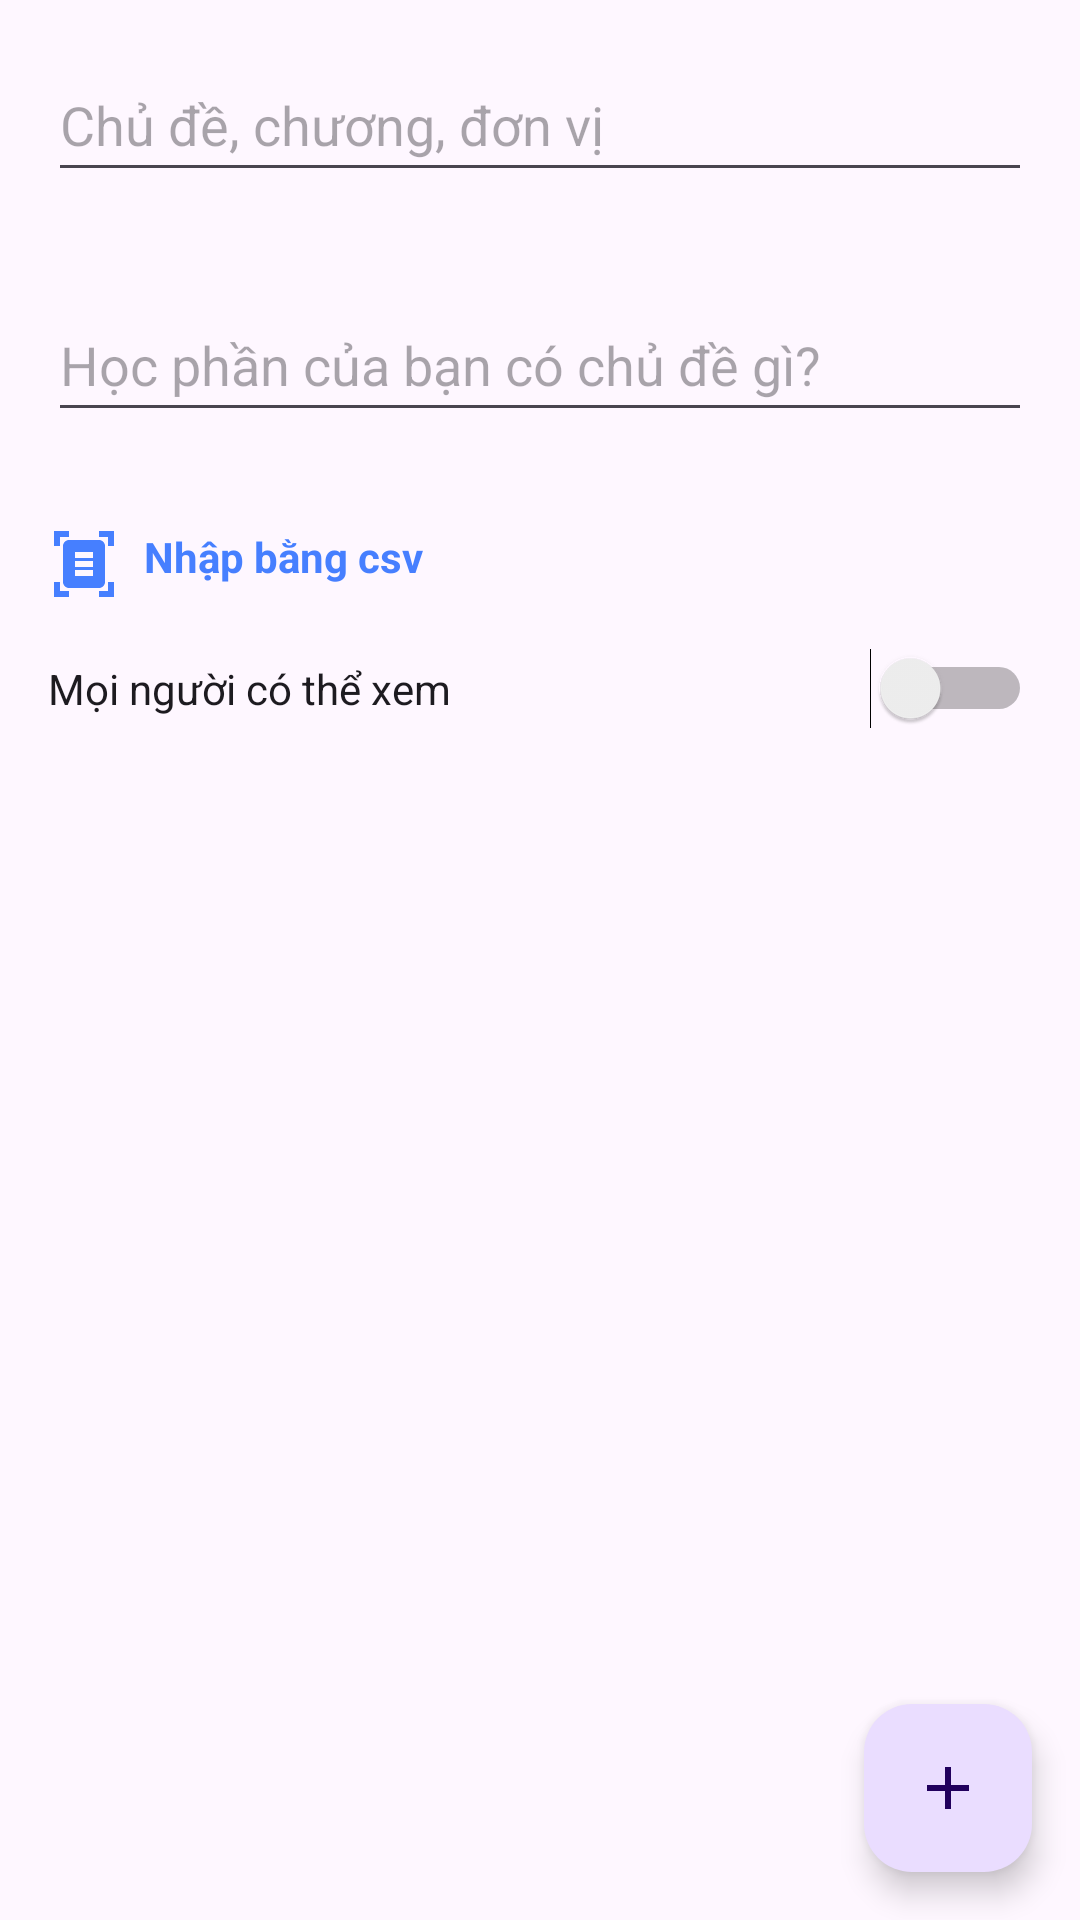

Reconstruct the res/layout file that produces this screen, plus the resources it refers to.
<!-- AndroidManifest.xml: application theme Theme.AndroidFinal -->
<!-- res/layout/activity_edit_topic.xml -->
<?xml version="1.0" encoding="utf-8"?>
<androidx.coordinatorlayout.widget.CoordinatorLayout
    xmlns:android="http://schemas.android.com/apk/res/android"
    xmlns:app="http://schemas.android.com/apk/res-auto"
    xmlns:tools="http://schemas.android.com/tools"
    android:layout_width="match_parent"
    android:layout_height="match_parent"
    android:fitsSystemWindows="false">


    <androidx.core.widget.NestedScrollView
        android:layout_width="match_parent"
        android:layout_height="match_parent">

        <LinearLayout
            android:id="@+id/root"
            android:layout_width="match_parent"
            android:layout_height="wrap_content"
            android:orientation="vertical">

            <EditText
                android:id="@+id/edtTitle"
                android:layout_width="match_parent"
                android:layout_height="48dp"
                android:layout_margin="16dp"
                android:ems="10"
                android:hint="Chủ đề, chương, đơn vị"
                android:inputType="text" />

            <EditText
                android:id="@+id/edtDescription"
                android:layout_width="match_parent"
                android:layout_height="48dp"
                android:layout_margin="16dp"
                android:ems="10"
                android:hint="Học phần của bạn có chủ đề gì?"
                android:inputType="text" />

            <LinearLayout
                android:layout_width="match_parent"
                android:layout_height="wrap_content"
                android:layout_margin="16dp"
                >
                <TextView
                    android:id="@+id/tvCsv"
                    android:drawableLeft="@drawable/ic_document_scanner"
                    android:layout_width="wrap_content"
                    android:layout_height="wrap_content"
                    android:drawablePadding="8dp"
                    android:textStyle="bold"
                    android:textColor="#467FFF"
                    android:text="Nhập bằng csv" />
            </LinearLayout>
            <LinearLayout
                android:layout_width="match_parent"
                android:layout_height="wrap_content"
                android:layout_marginBottom="16dp"
                android:layout_marginLeft="16dp"
                android:layout_marginRight="16dp"
                >

                <Switch
                    android:id="@+id/switchPublic"
                    android:layout_width="wrap_content"
                    android:layout_height="wrap_content"
                    android:layout_weight="1"
                    android:text="Mọi người có thể xem" />
            </LinearLayout>

            <androidx.recyclerview.widget.RecyclerView
                android:id="@+id/recyclerView"
                android:layout_width="match_parent"
                android:layout_height="wrap_content"
                android:orientation="vertical" />

        </LinearLayout>
    </androidx.core.widget.NestedScrollView>

    <com.google.android.material.floatingactionbutton.FloatingActionButton
        android:id="@+id/fab"
        android:layout_width="wrap_content"
        android:layout_height="wrap_content"
        android:layout_gravity="end|bottom"
        android:src="@drawable/ic_add"
        android:contentDescription="addCard"
        android:layout_margin="16dp" />

</androidx.coordinatorlayout.widget.CoordinatorLayout>
<!-- resources referenced by this layout -->
<resources>
  <!-- drawable ic_add (drawable) -->
  <vector android:height="24dp" android:tint="#595757"
      android:viewportHeight="24" android:viewportWidth="24"
      android:width="24dp" xmlns:android="http://schemas.android.com/apk/res/android">
      <path android:fillColor="@android:color/white" android:pathData="M19,13h-6v6h-2v-6H5v-2h6V5h2v6h6v2z"/>
  </vector>
  <!-- drawable ic_document_scanner (drawable) -->
  <vector android:height="24dp" android:tint="#467FFF"
      android:viewportHeight="24" android:viewportWidth="24"
      android:width="24dp" xmlns:android="http://schemas.android.com/apk/res/android">
      <path android:fillColor="@android:color/white" android:pathData="M7,3H4v3H2V1h5V3zM22,6V1h-5v2h3v3H22zM7,21H4v-3H2v5h5V21zM20,18v3h-3v2h5v-5H20zM19,18c0,1.1 -0.9,2 -2,2H7c-1.1,0 -2,-0.9 -2,-2V6c0,-1.1 0.9,-2 2,-2h10c1.1,0 2,0.9 2,2V18zM15,8H9v2h6V8zM15,11H9v2h6V11zM15,14H9v2h6V14z"/>
  </vector>
  <style name="Theme.AndroidFinal" parent="Base.Theme.AndroidFinal" />
  <style name="Base.Theme.AndroidFinal" parent="Theme.Material3.DayNight">
          
          
      </style>
</resources>
